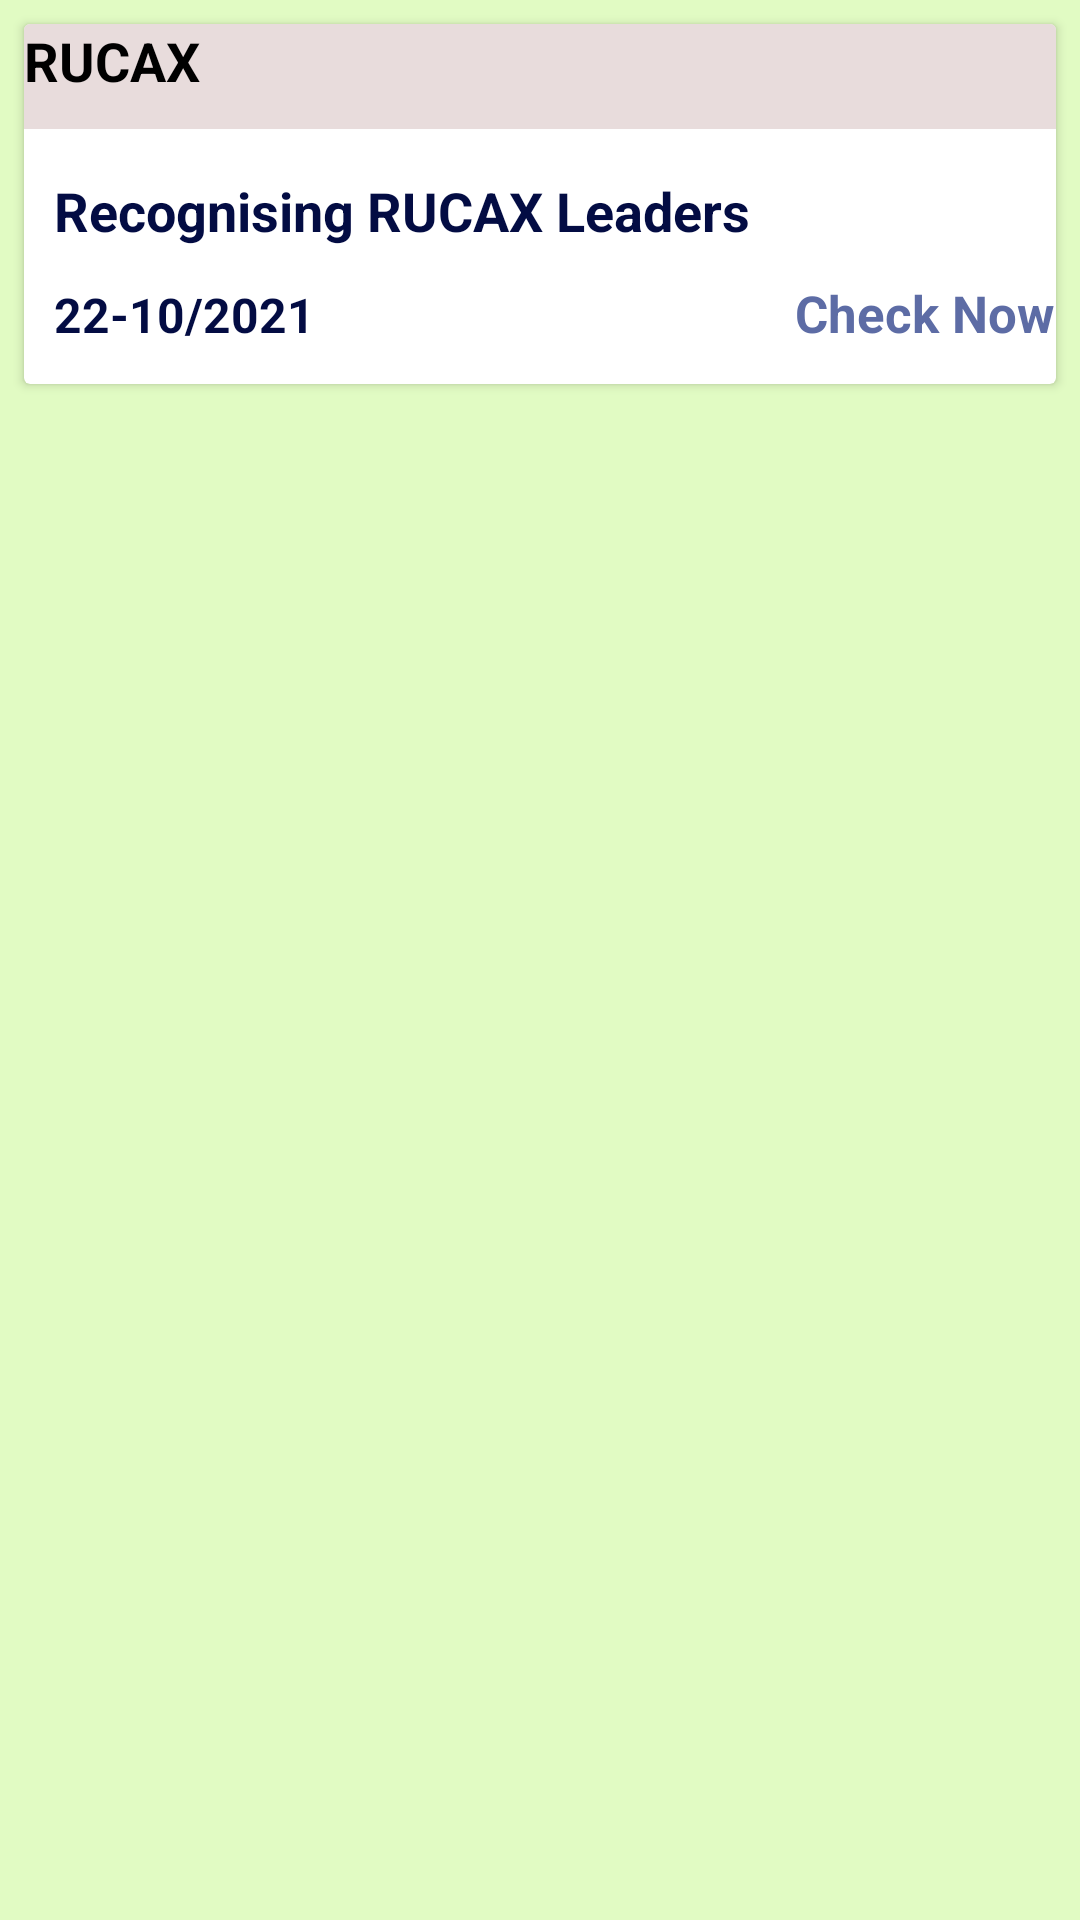

The Android layout XML behind this screen, and the referenced resources:
<!-- AndroidManifest.xml: application theme Theme.RUCAX -->
<!-- res/layout/fragment_recognition.xml -->
<?xml version="1.0" encoding="utf-8"?>
<LinearLayout xmlns:android="http://schemas.android.com/apk/res/android"
    xmlns:app="http://schemas.android.com/apk/res-auto"
    xmlns:tools="http://schemas.android.com/tools"
    android:layout_width="match_parent"
    android:layout_height="match_parent"
    android:background="@color/barMeduimColor"
    android:orientation="vertical"
    tools:context=".ui.recognition.RecognitionFragment">

    <ScrollView
        android:layout_width="match_parent"
        android:layout_height="wrap_content">

        <LinearLayout
            android:layout_gravity="center"
            android:orientation="vertical"
            android:layout_width="match_parent"
            android:layout_height="wrap_content">

            <androidx.cardview.widget.CardView
                android:layout_margin="8dp"
                android:clickable="true"
                android:focusable="true"
                android:layout_width="match_parent"
                android:layout_height="120sp">

                <TextView
                    android:layout_width="match_parent"
                    android:layout_height="35sp"
                    android:textColor="@color/black"
                    android:background="@color/color_primary_fields"
                    android:text="@string/app_name"
                    android:textSize="18sp"
                    android:textStyle="bold" />

                <TextView
                    android:layout_width="match_parent"
                    android:layout_height="50sp"
                    android:layout_marginTop="40sp"
                    android:layout_marginEnd="15sp"
                    android:textColor="@color/color_blue"
                    android:text="Recognising RUCAX Leaders"
                    android:padding="10sp"
                    android:background="@color/white"
                    android:textSize="18sp"
                    android:textStyle="bold" />

                <LinearLayout
                    android:layout_width="match_parent"
                    android:layout_height="wrap_content">

                    <TextView
                        android:layout_width="wrap_content"
                        android:layout_height="25sp"
                        android:layout_marginTop="85sp"
                        android:text="22-10/2021"
                        android:layout_marginStart="10sp"
                        android:textColor="@color/color_blue"
                        android:textSize="16sp"
                        android:textStyle="bold" />

                    <TextView
                        android:id="@+id/second3"
                        android:layout_width="wrap_content"
                        android:layout_height="25sp"
                        android:layout_marginStart="160sp"
                        android:layout_marginTop="85sp"
                        android:clickable="true"
                        android:text="Check Now"
                        android:background="?attr/selectableItemBackgroundBorderless"
                        android:textColor="@color/sendMeduimColor"
                        android:textSize="17sp"
                        android:textStyle="bold" />
                </LinearLayout>

            </androidx.cardview.widget.CardView>


        </LinearLayout>
    </ScrollView>

</LinearLayout>
<!-- resources referenced by this layout -->
<resources>
  <color name="barMeduimColor">#E1FBC3</color>
  <color name="black">#000</color>
  <color name="color_blue">#030C43</color>
  <color name="color_primary_fields">#E8DCDC</color>
  <color name="sendMeduimColor">#5D6CA5</color>
  <color name="white">#FFFFFF</color>
  <string name="app_name">RUCAX</string>
  <style name="Theme.RUCAX" parent="Theme.MaterialComponents.DayNight.DarkActionBar">
          
          <item name="colorPrimary">@color/color_primary_text</item>
          <item name="colorPrimaryVariant">@color/color_blue</item>
          <item name="colorOnPrimary">@color/white</item>
          
          <item name="colorSecondary">@color/black</item>
          <item name="colorSecondaryVariant">@color/color_loved</item>
          <item name="colorOnSecondary">@color/black</item>
          
          <item name="android:statusBarColor" tools:targetApi="l">?attr/colorPrimaryVariant</item>
          
      </style>
  <color name="color_primary_text">#F47A2F</color>
  <color name="color_loved">#E0E0E0</color>
</resources>
